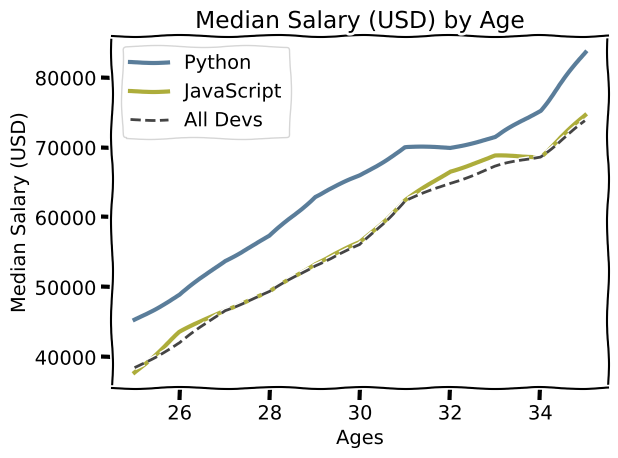

The matplotlib source for this figure:
from matplotlib import pyplot as plt

# this is how we find available styles in the console
#print(plt.style.available)
#plt.style.use('fivethirtyeight')

# this is another cool style method
plt.xkcd()

ages_x = [25, 26, 27, 28, 29, 30, 31, 32, 33, 34, 35]

py_dev_y = [45372, 48876, 53850, 57287, 63016,
65998, 70003, 70000, 71496, 75370, 83640]
plt.plot(ages_x, py_dev_y, color='#5a7d9a', linewidth=3, label='Python')

js_dev_y = [37810, 43515, 46823, 49293, 53437,
56373, 62375, 66674, 68745, 68746, 74583]
plt.plot(ages_x, js_dev_y, color='#adad3b', linewidth=3, label='JavaScript')

dev_y = [38496, 42000, 46752, 49320, 53200, 56000, 62316, 64928, 67317, 68748, 73752]
plt.plot(ages_x, dev_y, color='#444444', linestyle='--',label='All Devs')


plt.xlabel('Ages')
plt.ylabel('Median Salary (USD)')
plt.title('Median Salary (USD) by Age')

plt.legend()

plt.grid(True)

plt.tight_layout()

# to save as a png
plt.savefig('plot.png')

plt.show()
